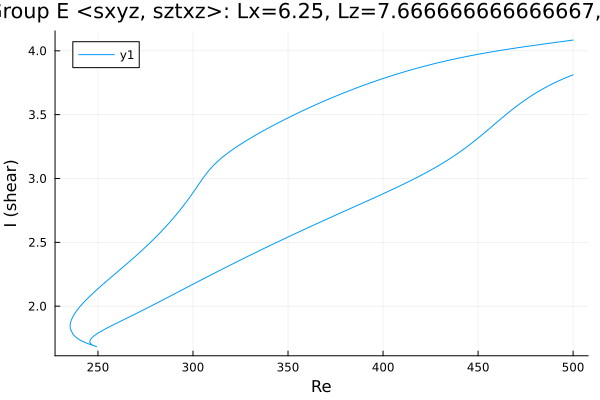

Values plotted in this chart, from the file beside it:
Re, shear
500.0, 4.084
499.1, 4.082
497.7, 4.079
496.3, 4.077
494.9, 4.074
493.5, 4.071
492, 4.068
490.6, 4.065
489.2, 4.062
487.8, 4.06
486.4, 4.057
485, 4.054
483.6, 4.051
482.1, 4.048
480.7, 4.045
479.3, 4.042
477.9, 4.039
476.5, 4.036
475.1, 4.033
473.7, 4.03
472.2, 4.027
470.8, 4.024
469.4, 4.021
468, 4.018
466.6, 4.014
465.2, 4.011
463.8, 4.008
462.3, 4.004
460.9, 4.001
459.5, 3.998
458.1, 3.994
456.7, 3.99
455.3, 3.987
453.9, 3.983
453.1, 3.981
451.7, 3.977
450.3, 3.974
448.9, 3.97
447.5, 3.966
446.1, 3.962
444.7, 3.957
443.2, 3.953
441.8, 3.949
440.4, 3.945
439, 3.94
437.6, 3.936
436.2, 3.931
434.8, 3.926
433.3, 3.922
431.9, 3.917
430.5, 3.912
429.1, 3.907
427.7, 3.902
426.3, 3.896
424.9, 3.891
423.4, 3.886
422, 3.88
420.6, 3.875
419.2, 3.869
417.8, 3.863
... 475 more rows
